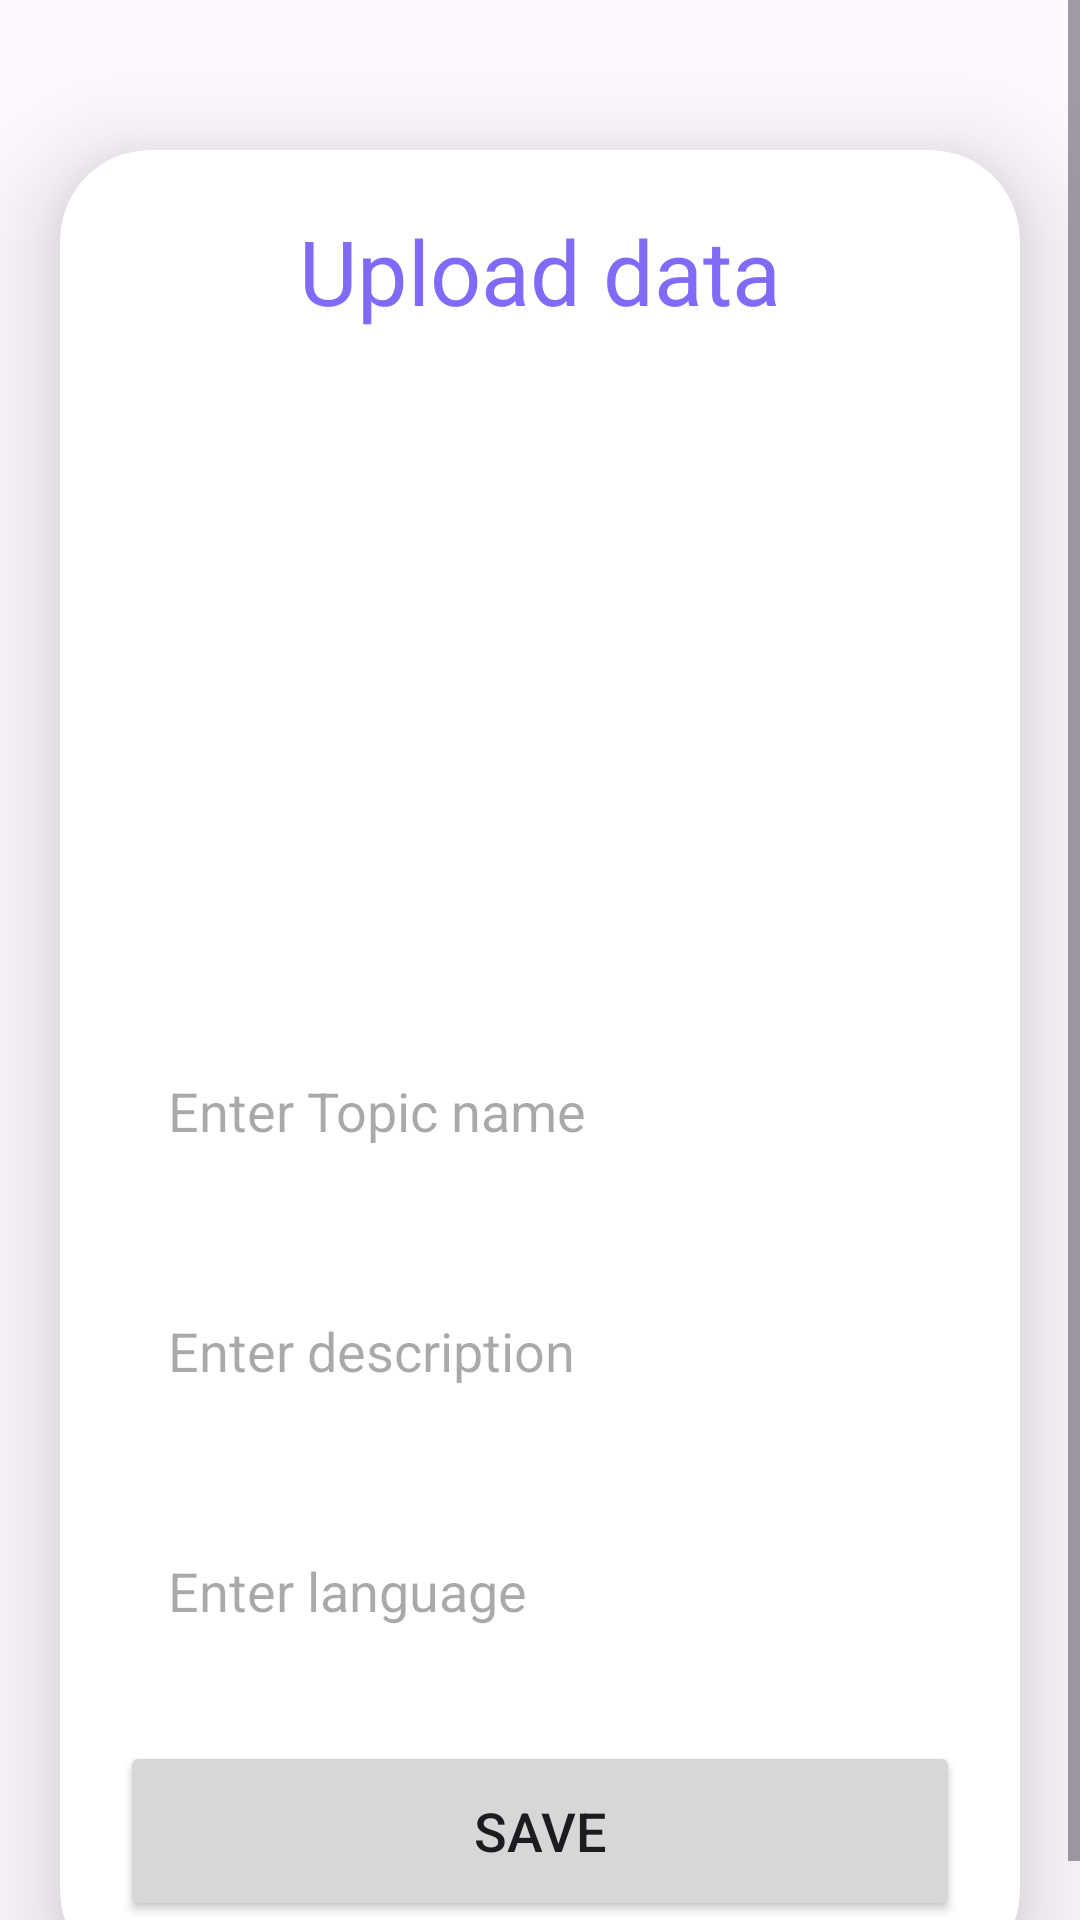

Android layout source for this screen:
<!-- AndroidManifest.xml: application theme Theme.AddFileTest -->
<!-- res/layout/activity_upload.xml -->
<?xml version="1.0" encoding="utf-8"?>
<ScrollView
    xmlns:android="http://schemas.android.com/apk/res/android"
    xmlns:app="http://schemas.android.com/apk/res-auto"
    xmlns:tools="http://schemas.android.com/tools"
    android:id="@+id/main"
    android:layout_width="match_parent"
    android:layout_height="match_parent"
    android:orientation="vertical"
    tools:context=".UploadActivity">

    <androidx.cardview.widget.CardView
        android:layout_width="match_parent"
        android:layout_height="wrap_content"
        android:layout_marginTop="50dp"
        android:layout_marginEnd="20dp"
        android:layout_marginStart="20dp"
        app:cardCornerRadius="30dp"
        app:cardElevation="20dp">

        <LinearLayout
            android:layout_width="match_parent"
            android:layout_height="match_parent"
            android:orientation="vertical"
            android:layout_gravity="center_horizontal"
            android:padding="20dp"
            android:background="@drawable/lavender_border">

            <TextView
                android:layout_width="match_parent"
                android:layout_height="wrap_content"
                android:text="Upload data"
                android:textSize="30sp"
                android:textAlignment="center"
                android:textColor="@color/lavender"/>

            <ImageView
                android:layout_width="match_parent"
                android:layout_height="200dp"
                android:src="@drawable/upload"
                android:id="@+id/uploadImage"
                android:layout_marginTop="10dp"
                android:scaleType="fitXY"/>

            <EditText
                android:layout_width="match_parent"
                android:layout_height="60dp"
                android:id="@+id/uploadTopic"
                android:background="@drawable/lavender_border"
                android:layout_marginTop="20dp"
                android:padding="16dp"
                android:hint="Enter Topic name"
                android:gravity="start|center_vertical"
                android:textColor="@color/lavender"/>

            <EditText
                android:layout_width="match_parent"
                android:layout_height="60dp"
                android:id="@+id/uploadDesc"
                android:background="@drawable/lavender_border"
                android:layout_marginTop="20dp"
                android:padding="16dp"
                android:hint="Enter description"
                android:gravity="start|center_vertical"
                android:textColor="@color/lavender"/>

            <EditText
                android:layout_width="match_parent"
                android:layout_height="60dp"
                android:id="@+id/uploadLang"
                android:background="@drawable/lavender_border"
                android:layout_marginTop="20dp"
                android:padding="16dp"
                android:hint="Enter language"
                android:gravity="start|center_vertical"
                android:textColor="@color/lavender"/>

            <Button
                android:layout_width="match_parent"
                android:layout_height="60dp"
                android:text="Save"
                android:textSize="18sp"
                android:id="@+id/saveButton"
                android:layout_marginTop="20dp"/>

        </LinearLayout>


    </androidx.cardview.widget.CardView>


</ScrollView>
<!-- resources referenced by this layout -->
<resources>
  <color name="lavender">#8269f7</color>
  <style name="Theme.AddFileTest" parent="Base.Theme.AddFileTest" />
  <style name="Base.Theme.AddFileTest" parent="Theme.Material3.DayNight.NoActionBar">
          
          
          <item name="colorPrimary">@color/lavender</item>
          <item name="colorPrimaryVariant">@color/lavender</item>
          <item name="colorOnPrimary">@color/white</item>
          <item name="colorSecondary">@color/teal_200</item>
          <item name="colorSecondaryVariant">@color/teal_700</item>
          <item name="colorOnSecondary">@color/black</item>
      </style>
  <color name="white">#FFFFFFFF</color>
  <color name="teal_200">#FF03DAC5</color>
  <color name="teal_700">#FF018786</color>
  <color name="black">#FF000000</color>
</resources>
